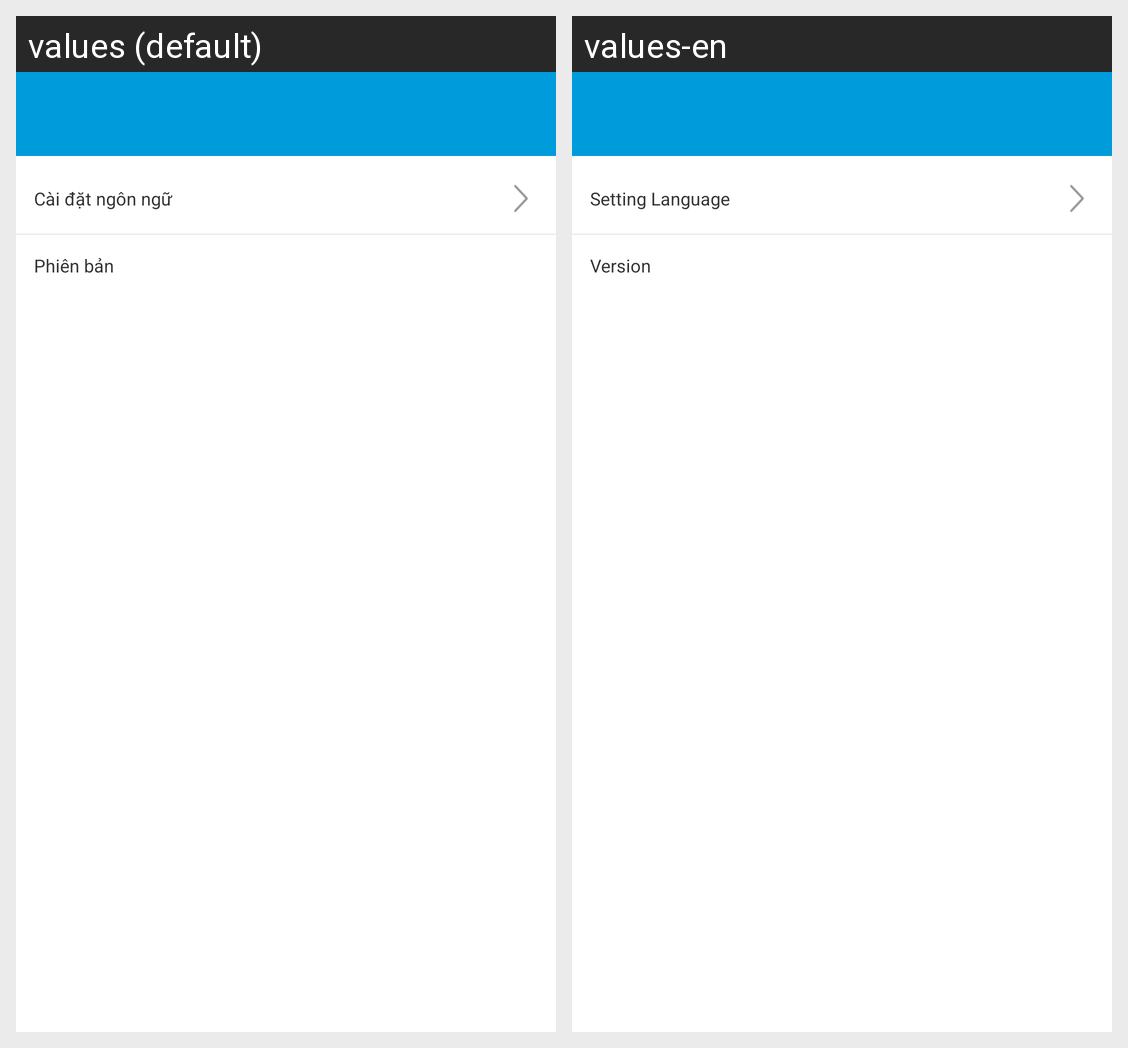

For this localized Android screen grid, give each drawn string resource with its value in every locale shown.
Android screen res/layout/activity_general.xml rendered under 2 locales, left to right: values (default), values-en. Device: Nexus 5 (rendered at 1080×1920; each locale shown at half size, 540×960, under a caption strip naming it); theme AppTheme.
Strings drawn on this screen, with the default value and each locale's value (text and hints the layout hard-codes, and strings that could not be matched under every locale, appear in the picture but are not listed):

setting_language
  values: Cài đặt ngôn ngữ
  values-en: Setting Language

version
  values: Phiên bản
  values-en: Version
